Run: headless pygame with SDL's dummy video driver; simulated clock (each Clock.tick advances the game by its frame time, no real sleeping); random seed 0; keys injected as events and as key.get_pressed() state; no mouse input.
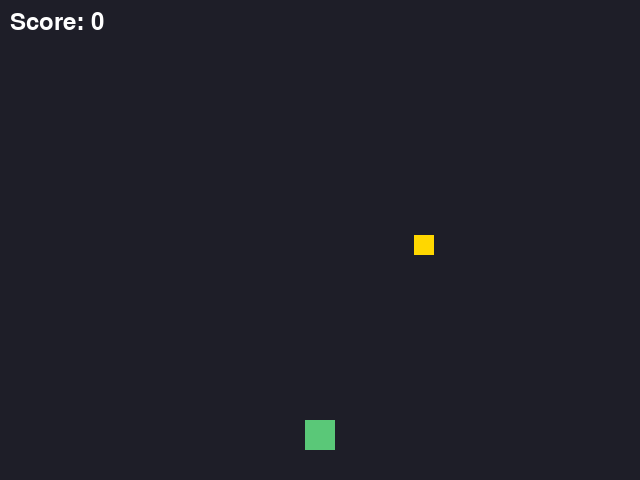
Frame 1 of 4 · flips 1–60 · no input
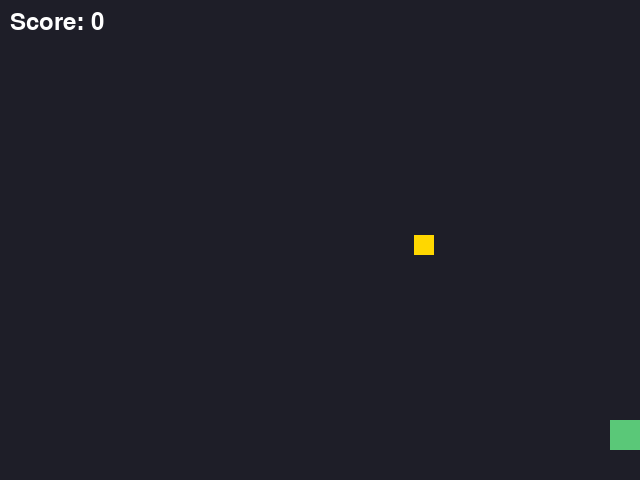
Frame 2 of 4 · flips 61–180 · tapped SPACE, RETURN · held RIGHT (→), D
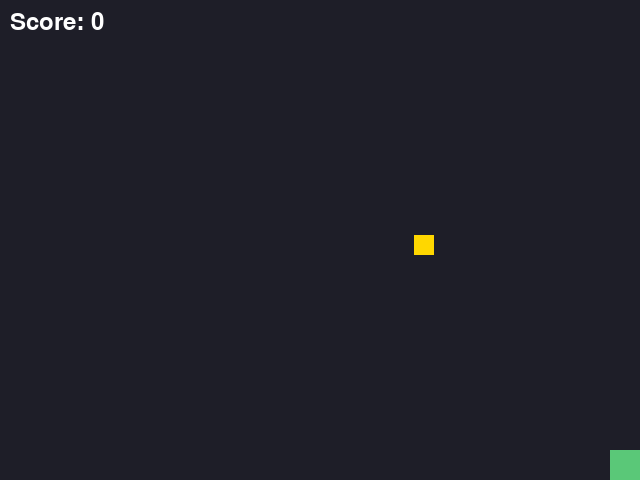
Frame 3 of 4 · flips 181–300 · held DOWN (↓), S
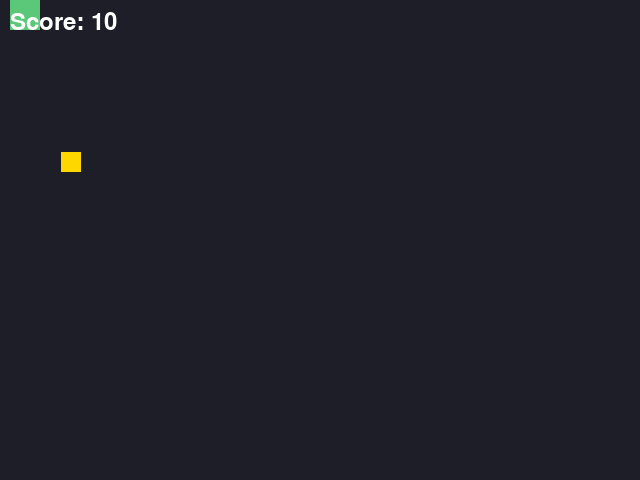
Frame 4 of 4 · flips 301–420 · held LEFT (←), A, UP (↑), W

The pygame program that drew these frames:

# score_system.py
import pygame, sys, random

# Initialize Pygame
pygame.init()

# Screen setup
w, h = 640, 480
screen = pygame.display.set_mode((w, h))
pygame.display.set_caption("Score System Game")
clock = pygame.time.Clock()

# Font for displaying score
font = pygame.font.SysFont(None, 36)

# ---------------- Player Setup ---------------- #
# Create a rectangle for the player
player = pygame.Rect(w // 2 - 15, h - 60, 30, 30)  # x, y, width, height
speed = 5  # movement speed

# ---------------- Coin Setup ---------------- #
# Place coin at a random position on screen
coin = pygame.Rect(
    random.randint(20, w - 40),
    random.randint(20, h - 100),
    20, 20
)

# ---------------- Score ---------------- #
score = 0

# ---------------- Main Game Loop ---------------- #
while True:
    # Handle quit event
    for e in pygame.event.get():
        if e.type == pygame.QUIT:
            pygame.quit()
            sys.exit()

    # Player movement controls
    keys = pygame.key.get_pressed()
    if keys[pygame.K_LEFT]:
        player.x -= speed
    if keys[pygame.K_RIGHT]:
        player.x += speed
    if keys[pygame.K_UP]:
        player.y -= speed
    if keys[pygame.K_DOWN]:
        player.y += speed

    # Keep player inside the screen boundaries
    player.clamp_ip(screen.get_rect())

    # Collision check: if player touches coin
    if player.colliderect(coin):
        score += 10  # increase score
        # respawn coin at new random position
        coin.x = random.randint(20, w - 40)
        coin.y = random.randint(20, h - 100)

    # ---------------- Drawing Section ---------------- #
    screen.fill((30, 30, 40))  # background color

    # Draw player (green rectangle)
    pygame.draw.rect(screen, (90, 200, 120), player)

    # Draw coin (gold rectangle)
    pygame.draw.rect(screen, (255, 215, 0), coin)

    # Display score in top-left corner
    score_surf = font.render(f"Score: {score}", True, (255, 255, 255))
    screen.blit(score_surf, (10, 10))

    # Refresh the display
    pygame.display.flip()

    # Limit to 60 frames per second
    clock.tick(60)
